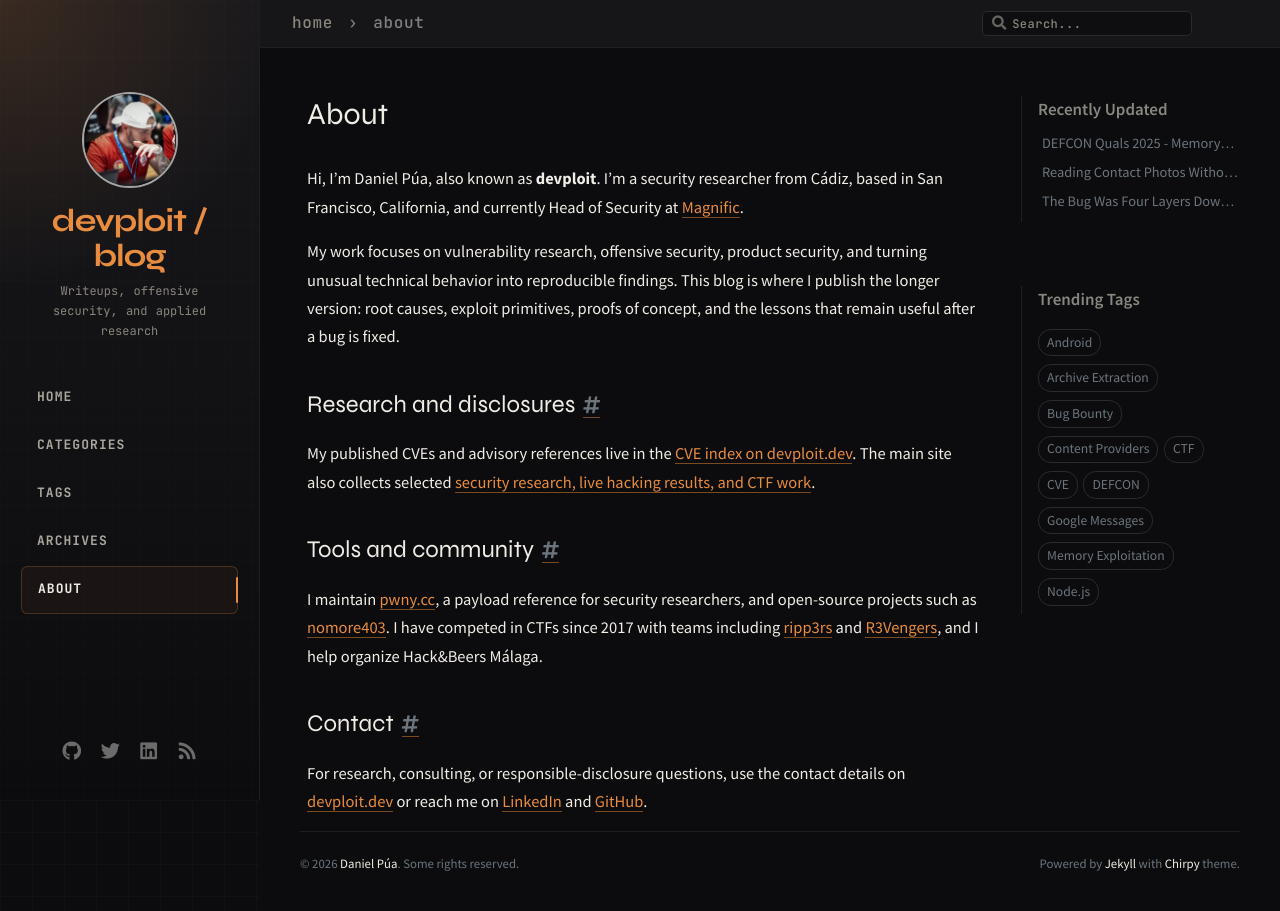

repository: devploit/blog · page: about/index.html · generator: jekyll

---
title: About
description: >-
  Meet Daniel Púa (devploit), a security researcher focused on vulnerability
  research and product security. Explore his disclosures, tools, and community work.
seo:
  type: AboutPage
  name: About Daniel Púa (devploit)
icon: fas fa-info-circle
order: 4
---

Hi, I'm Daniel Púa, also known as **devploit**. I'm a security researcher from Cádiz, based in San Francisco, California, and currently Head of Security at [Magnific](https://www.magnific.com/).

My work focuses on vulnerability research, offensive security, product security, and turning unusual technical behavior into reproducible findings. This blog is where I publish the longer version: root causes, exploit primitives, proofs of concept, and the lessons that remain useful after a bug is fixed.

## Research and disclosures

My published CVEs and advisory references live in the [CVE index on devploit.dev](https://devploit.dev/cves.html). The main site also collects selected [security research, live hacking results, and CTF work](https://devploit.dev/).

## Tools and community

I maintain [pwny.cc](https://www.pwny.cc/), a payload reference for security researchers, and open-source projects such as [nomore403](https://github.com/devploit/nomore403). I have competed in CTFs since 2017 with teams including [ripp3rs](https://ctftime.org/team/50984) and [R3Vengers](https://ctftime.org/team/175470), and I help organize Hack&Beers Málaga.

## Contact

For research, consulting, or responsible-disclosure questions, use the contact details on [devploit.dev](https://devploit.dev/#contact) or reach me on [LinkedIn](https://www.linkedin.com/in/daniel-pua) and [GitHub](https://github.com/devploit).
